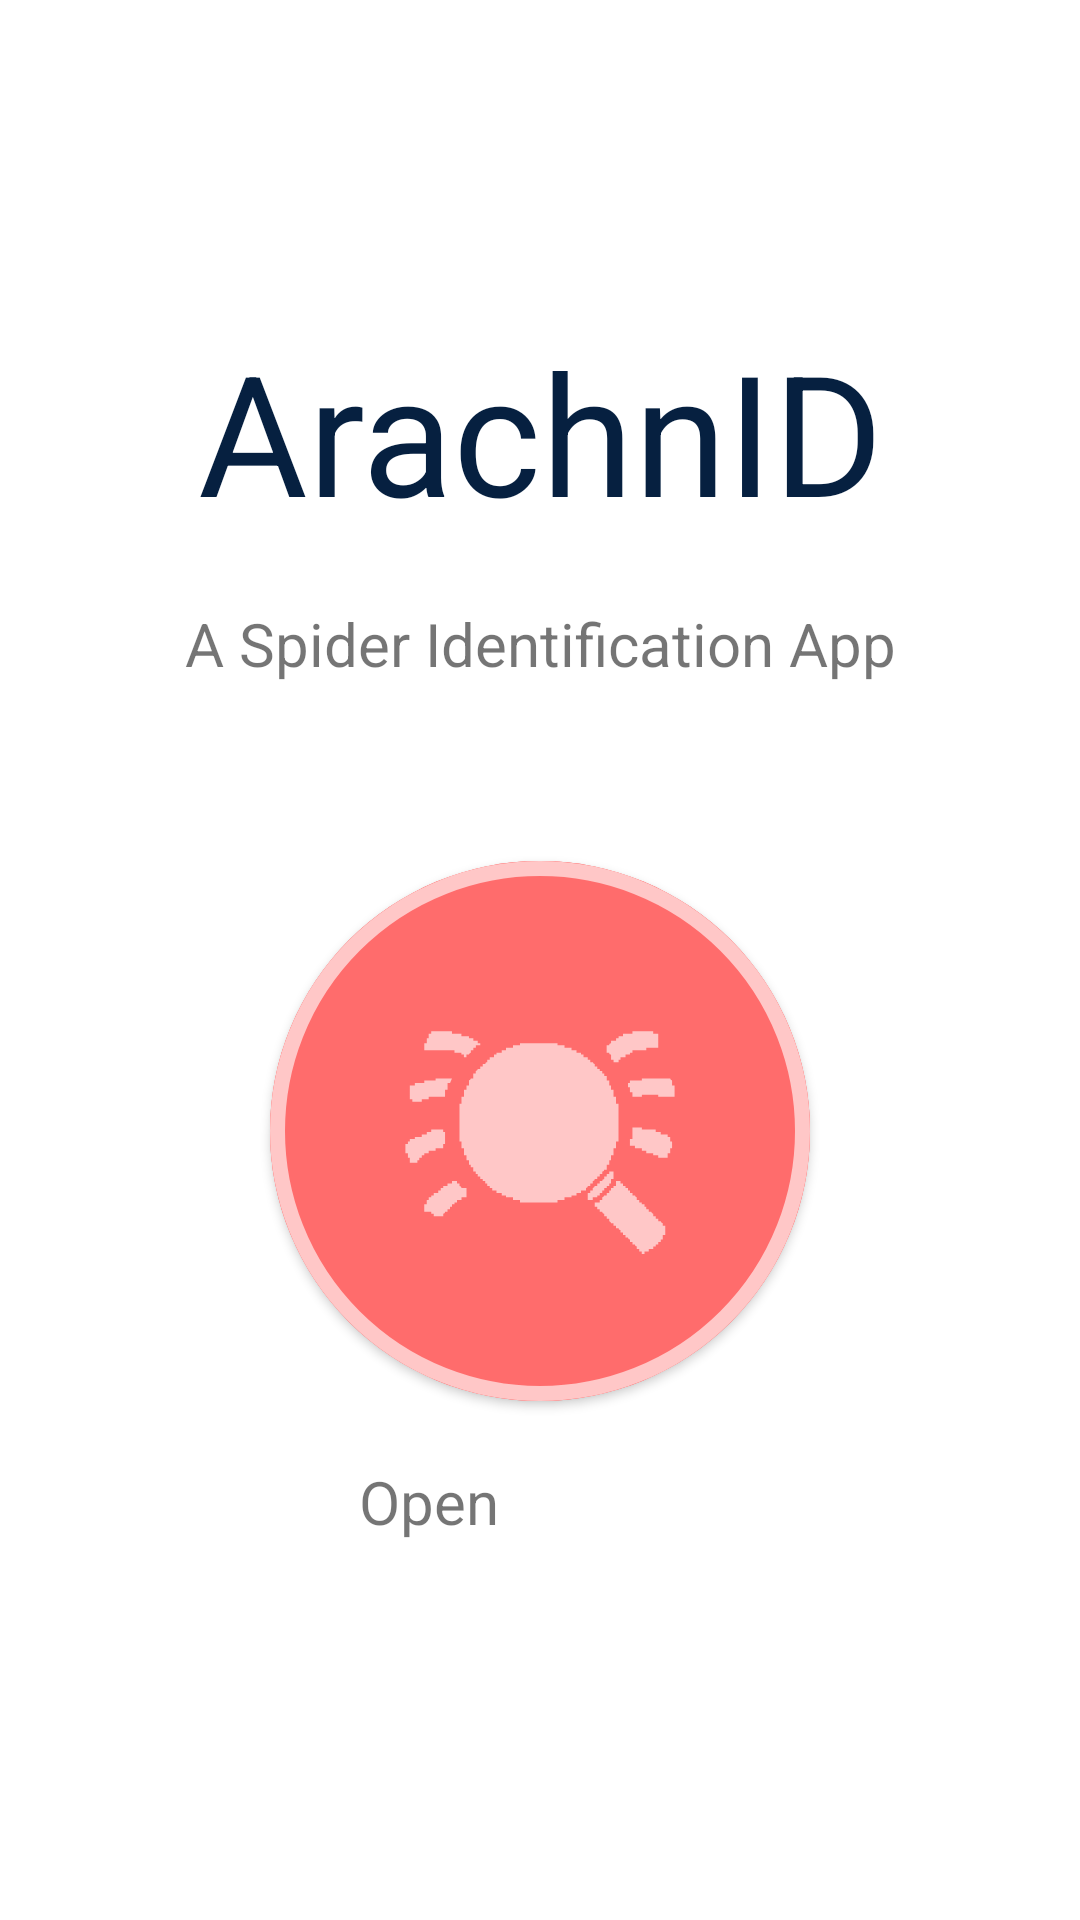

Android layout source for this screen:
<!-- AndroidManifest.xml: application theme Theme.Arachnid -->
<!-- res/layout/activity_main.xml -->
<?xml version="1.0" encoding="utf-8"?>
<androidx.constraintlayout.widget.ConstraintLayout xmlns:android="http://schemas.android.com/apk/res/android"
    xmlns:app="http://schemas.android.com/apk/res-auto"
    xmlns:tools="http://schemas.android.com/tools"
    android:layout_width="match_parent"
    android:layout_height="match_parent"
    tools:context=".MainActivity">

    <TextView
        android:id="@+id/mainTitle"
        android:layout_width="wrap_content"
        android:layout_height="wrap_content"
        android:text="@string/mainTitle"
        android:textSize="56sp"
        android:textColor="#062040"
        app:layout_constraintBottom_toTopOf="@+id/cameraButton"
        app:layout_constraintEnd_toEndOf="parent"
        app:layout_constraintStart_toStartOf="parent"
        app:layout_constraintTop_toTopOf="parent"
        app:layout_constraintVertical_bias="0.5" />

    <TextView
        android:id="@+id/mainSubtitle"
        android:layout_width="wrap_content"
        android:layout_height="wrap_content"
        android:layout_marginTop="20dp"
        android:textSize="20sp"
        android:text="@string/mainSubtitle"
        app:layout_constraintTop_toBottomOf="@+id/mainTitle"
        app:layout_constraintEnd_toEndOf="parent"
        app:layout_constraintStart_toStartOf="parent"
        app:layout_constraintVertical_chainStyle="packed" />

    <TextView
        android:id="@+id/mainCameraPrompt"
        android:layout_width="121dp"
        android:layout_height="30dp"
        android:layout_marginTop="20dp"
        android:text="@string/mainCameraPrompt"
        android:textSize="20sp"
        app:layout_constraintBottom_toBottomOf="parent"
        app:layout_constraintEnd_toEndOf="parent"
        app:layout_constraintStart_toStartOf="parent"
        app:layout_constraintTop_toBottomOf="@+id/cameraButton" />

    <com.google.android.material.button.MaterialButton
        android:id="@+id/cameraButton"
        android:layout_width="180dp"
        android:layout_height="180dp"
        android:backgroundTint="#FFFF6C6C"
        android:gravity="center"
        android:insetLeft="0dp"
        android:insetTop="0dp"
        android:insetRight="0dp"
        android:insetBottom="0dp"
        android:onClick="moveToCamera"
        app:cornerRadius="90dp"
        app:icon="@drawable/ic_launcher_foreground"
        app:iconTint="#FFC7C7"
        app:iconSize="180dp"
        app:iconPadding="0dp"
        app:iconGravity="textTop"
        app:strokeColor="#FFC7C7"
        app:strokeWidth="5dp"
        app:layout_constraintBottom_toTopOf="@+id/mainCameraPrompt"
        app:layout_constraintEnd_toEndOf="parent"
        app:layout_constraintStart_toStartOf="parent"
        app:layout_constraintTop_toTopOf="parent"
        app:layout_constraintVertical_bias="0.7"
        app:layout_constraintVertical_chainStyle="packed" />

    <TextView
        android:id="@+id/textView"
        android:layout_width="wrap_content"
        android:layout_height="wrap_content"
        android:text=""
        android:visibility="invisible"
        app:layout_constraintBottom_toBottomOf="parent"
        app:layout_constraintEnd_toEndOf="parent"
        app:layout_constraintHorizontal_bias="0.498"
        app:layout_constraintStart_toStartOf="parent"
        app:layout_constraintTop_toTopOf="parent"
        app:layout_constraintVertical_bias="1.0" />

</androidx.constraintlayout.widget.ConstraintLayout>
<!-- resources referenced by this layout -->
<resources>
  <!-- drawable ic_launcher_foreground: vector/xml drawable (drawable, 10612 chars, omitted) -->
  <string name="mainCameraPrompt">Open Camera</string>
  <string name="mainSubtitle">A Spider Identification App</string>
  <string name="mainTitle">ArachnID</string>
  <style name="Theme.Arachnid" parent="Theme.MaterialComponents.DayNight">
          <item name="windowNoTitle">true</item>
          
          <item name="colorPrimary">@color/purple_500</item>
          <item name="colorPrimaryVariant">@color/purple_700</item>
          <item name="colorOnPrimary">@color/white</item>
          
          <item name="colorSecondary">@color/teal_200</item>
          <item name="colorSecondaryVariant">@color/teal_700</item>
          <item name="colorOnSecondary">@color/black</item>
          
          <item name="android:statusBarColor" tools:targetApi="l">?attr/colorPrimaryVariant</item>
          
      </style>
  <!-- not gathered from this repository: default colours our renderer supplied (Android Studio template values) -->
  <color name="purple_500">#FF6200EE</color>
  <color name="purple_700">#FF3700B3</color>
  <color name="teal_200">#FF03DAC5</color>
  <color name="teal_700">#FF018786</color>
  <color name="black">#FF000000</color>
  <color name="white">#FFFFFFFF</color>
</resources>
